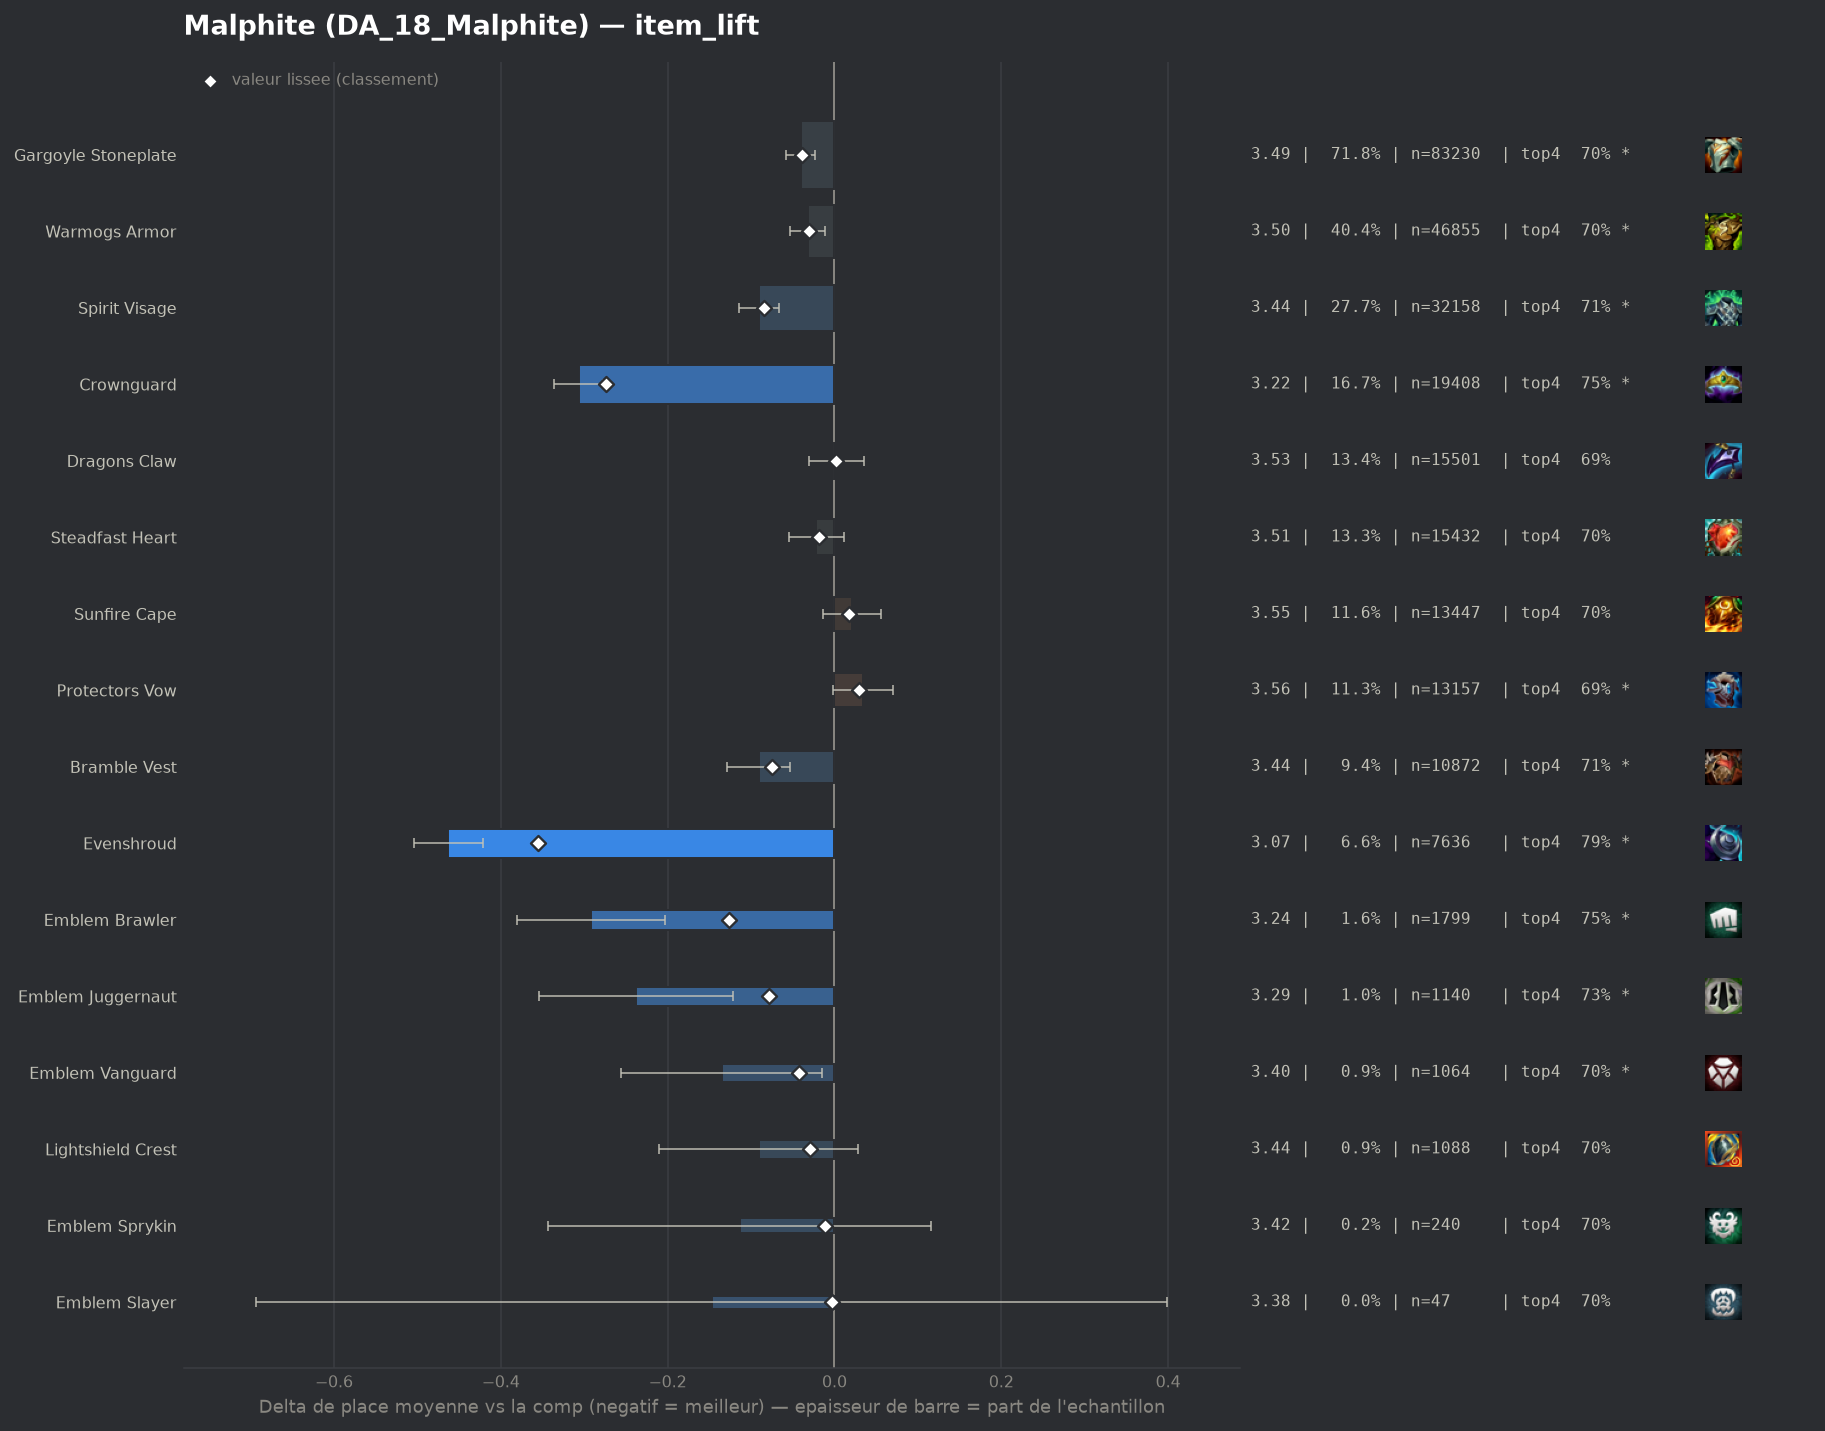

Values plotted in this chart, from the file beside it:
group, label, n, share, avg_place, shrunk_avg, score, d_avg, d_avg_pess, impact, d_top4, win, top2, top4, sd, z, p, significant
populaire, Evenshroud, 7636, 0.06585, 3.067, 3.175, -0.355, -0.463, -0.421, 0.0234, 0.1015, 0.2002, 0.4694, 0.7941, 1.789, -21.73, 0.0, True
populaire, Crownguard, 19408, 0.1674, 3.224, 3.256, -0.274, -0.306, -0.277, 0.0458, 0.0564, 0.2194, 0.4466, 0.749, 1.933, -20.34, 0.0, True
pepite, Emblem Brawler, 1799, 0.01551, 3.238, 3.403, -0.127, -0.292, -0.203, 0.002, 0.0545, 0.2079, 0.4386, 0.7471, 1.907, -6.43, 0.0, True
populaire, Spirit Visage, 32158, 0.2773, 3.439, 3.445, -0.085, -0.091, -0.067, 0.0236, 0.0181, 0.1815, 0.3913, 0.7107, 1.947, -7.39, 0.0, True
pepite, Emblem Juggernaut, 1140, 0.009831, 3.292, 3.452, -0.078, -0.238, -0.122, 0.0008, 0.0407, 0.2289, 0.4316, 0.7333, 1.99, -4.02, 6e-05, True
populaire, Bramble Vest, 10872, 0.09376, 3.439, 3.455, -0.075, -0.091, -0.053, 0.0071, 0.0198, 0.1772, 0.387, 0.7125, 1.928, -4.72, 0.0, True
pepite, Emblem Vanguard, 1064, 0.009176, 3.395, 3.487, -0.043, -0.135, -0.015, 0.0004, 0.0076, 0.2058, 0.4211, 0.7002, 1.993, -2.2, 0.0275, True
populaire, Gargoyle Stoneplate, 83230, 0.7178, 3.49, 3.491, -0.039, -0.04, -0.023, 0.0281, 0.0073, 0.1837, 0.3842, 0.6999, 1.986, -4.45, 1e-05, True
populaire, Warmogs Armor, 46855, 0.4041, 3.498, 3.499, -0.031, -0.032, -0.011, 0.0124, 0.0073, 0.1769, 0.3816, 0.6999, 1.975, -2.97, 0.00299, True
pepite, Lightshield Crest, 1088, 0.009383, 3.439, 3.501, -0.029, -0.091, 0.0, 0.0003, 0.0114, 0.1921, 0.398, 0.704, 1.993, -1.49, 0.1351, False
populaire, Steadfast Heart, 15432, 0.1331, 3.508, 3.511, -0.019, -0.022, 0.0, 0.0025, 0.0083, 0.1752, 0.3747, 0.7009, 1.969, -1.29, 0.1982, False
pepite, Emblem Sprykin, 240, 0.00207, 3.417, 3.519, -0.011, -0.113, 0.0, 0.0, 0.0074, 0.1667, 0.3792, 0.7, 1.81, -0.97, 0.3325, False
pepite, Emblem Slayer, 47, 0.0004053, 3.383, 3.527, -0.003, -0.147, 0.0, 0.0, 0.0095, 0.1915, 0.4043, 0.7021, 1.908, -0.53, 0.5973, False
populaire, Dragons Claw, 15501, 0.1337, 3.532, 3.532, 0.002, 0.002, 0.0, -0.0003, 0.0008, 0.1755, 0.372, 0.6934, 1.976, 0.13, 0.8942, False
, Spirit Visage Radiant, 135, 0.001164, 3.6, 3.534, 0.004, 0.07, 0.0, -0.0, -0.026, 0.1259, 0.3407, 0.6667, 1.875, 0.43, 0.6648, False
, Void Gauntlet, 484, 0.004174, 3.574, 3.538, 0.008, 0.044, 0.0, -0.0, 0.0016, 0.1736, 0.3368, 0.6942, 1.931, 0.5, 0.6142, False
, Aegis Of Dawn, 650, 0.005606, 3.578, 3.541, 0.011, 0.048, 0.0, -0.0001, -0.0111, 0.1738, 0.3815, 0.6815, 2.035, 0.6, 0.5452, False
, Warmogs Armor Radiant, 343, 0.002958, 3.624, 3.542, 0.012, 0.094, 0.0, -0.0, -0.0075, 0.1458, 0.3207, 0.6851, 1.882, 0.92, 0.3563, False
, Emblem Flora Fatalis, 55, 0.0004743, 4.073, 3.543, 0.013, 0.543, 0.012, -0.0, -0.1654, 0.1273, 0.2545, 0.5273, 2.008, 2.0, 0.04506, True
, Emblem Elderwood, 60, 0.0005174, 4.2, 3.547, 0.017, 0.67, 0.166, -0.0, -0.176, 0.1167, 0.2333, 0.5167, 1.99, 2.61, 0.00913, True
populaire, Sunfire Cape, 13447, 0.116, 3.551, 3.548, 0.018, 0.021, 0.0, -0.002, 0.003, 0.1609, 0.3614, 0.6956, 1.949, 1.16, 0.2461, False
, Hullcrusher, 505, 0.004355, 3.64, 3.55, 0.02, 0.11, 0.0, -0.0001, -0.0392, 0.196, 0.3703, 0.6535, 2.091, 1.18, 0.24, False
, Gargoyle Stoneplate Radiant, 428, 0.003691, 3.682, 3.554, 0.024, 0.152, 0.0, -0.0001, -0.0314, 0.1565, 0.3364, 0.6612, 1.978, 1.59, 0.1121, False
, Emblem Flora Fatalis Augment, 51, 0.0004398, 4.725, 3.556, 0.026, 1.195, 0.612, -0.0, -0.2613, 0.098, 0.1765, 0.4314, 2.124, 4.02, 6e-05, True
populaire, Protectors Vow, 13157, 0.1135, 3.564, 3.559, 0.029, 0.034, 0.0, -0.0033, -0.0049, 0.1699, 0.3662, 0.6878, 1.99, 1.85, 0.06392, True
, Titans Resolve, 205, 0.001768, 3.902, 3.56, 0.03, 0.372, 0.101, -0.0001, -0.0829, 0.1317, 0.2976, 0.6098, 1.978, 2.69, 0.00708, True
, Aegis Of Dusk, 592, 0.005105, 3.686, 3.562, 0.032, 0.156, 0.0, -0.0002, -0.0355, 0.1926, 0.353, 0.6571, 2.078, 1.82, 0.06877, False
, Emblem Defender, 863, 0.007443, 3.65, 3.563, 0.033, 0.12, 0.0, -0.0002, -0.009, 0.1576, 0.3453, 0.6837, 1.998, 1.76, 0.07877, False
, Emblem Blossom, 131, 0.00113, 4.214, 3.567, 0.037, 0.684, 0.306, -0.0, -0.1659, 0.1603, 0.2672, 0.5267, 2.203, 3.55, 0.00039, True
, Bloodthirster, 137, 0.001182, 4.321, 3.574, 0.044, 0.791, 0.432, -0.0001, -0.189, 0.1387, 0.2336, 0.5036, 2.144, 4.32, 2e-05, True
, Moguls Mail, 2245, 0.01936, 3.641, 3.585, 0.055, 0.111, 0.025, -0.0011, -0.0289, 0.188, 0.3599, 0.6637, 2.065, 2.52, 0.01164, True
, Adaptive Helm, 5576, 0.04809, 3.611, 3.587, 0.057, 0.081, 0.027, -0.0028, -0.0163, 0.1706, 0.3555, 0.6763, 2.01, 2.95, 0.00316, True
, The Indomitable, 1146, 0.009883, 3.713, 3.591, 0.06, 0.183, 0.066, -0.0006, -0.0347, 0.1466, 0.3333, 0.6579, 2.001, 3.08, 0.00208, True
, Ionic Spark, 5075, 0.04377, 3.632, 3.6, 0.07, 0.102, 0.044, -0.0031, -0.0315, 0.1868, 0.3565, 0.6611, 2.042, 3.48, 0.00051, True
, Forbidden Idol, 989, 0.008529, 3.822, 3.617, 0.087, 0.292, 0.164, -0.0007, -0.0607, 0.1486, 0.3246, 0.632, 2.041, 4.48, 1e-05, True
, Steraks Gage, 1276, 0.011, 3.842, 3.641, 0.111, 0.312, 0.195, -0.0012, -0.0665, 0.1654, 0.3276, 0.6262, 2.117, 5.23, 0.0, True
, Component Chain Vest, 356, 0.00307, 4.93, 3.716, 0.186, 1.4, 1.168, -0.0006, -0.2853, 0.0983, 0.1798, 0.4073, 2.228, 11.84, 0.0, True
, Component Negatron Cloak, 406, 0.003501, 4.966, 3.744, 0.214, 1.435, 1.225, -0.0007, -0.2887, 0.0714, 0.165, 0.4039, 2.161, 13.37, 0.0, True
, Component Giants Belt, 704, 0.006071, 5.175, 3.913, 0.383, 1.645, 1.49, -0.0023, -0.3247, 0.0469, 0.1349, 0.3679, 2.082, 20.9, 0.0, True
